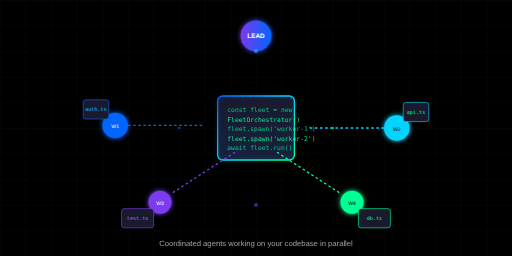
t = 0.00 s
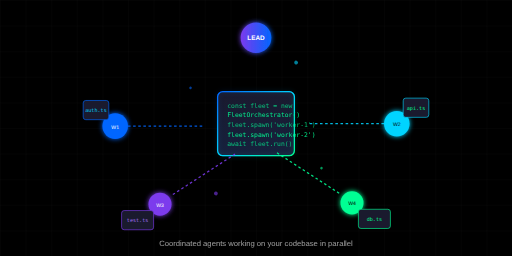
t = 1.75 s
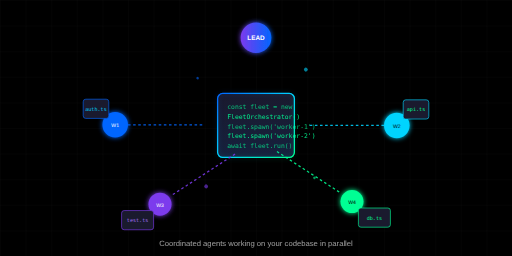
t = 2.25 s
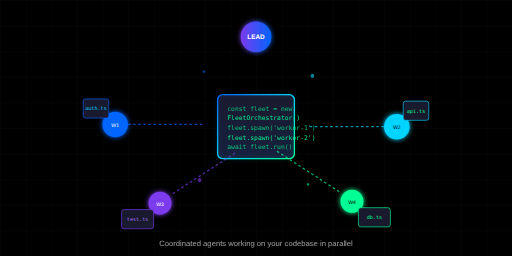
t = 2.63 s
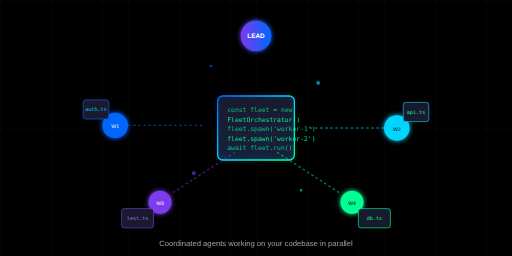
t = 3.00 s
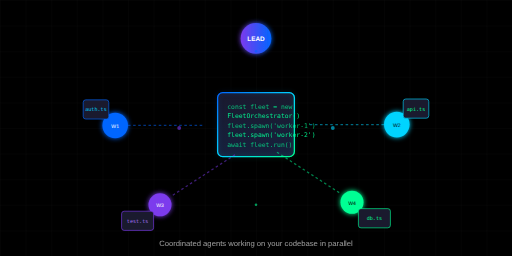
t = 5.00 s

The animated SVG that drew these frames (rendered in a browser with its animation timeline set to each time). Animation: 12 SMIL elements (animate=5,animateTransform=7); frames cover the first 5.00 s, repeats indefinitely.

<svg viewBox="0 0 800 400" xmlns="http://www.w3.org/2000/svg">
  <defs>
    <!-- Gradients -->
    <linearGradient id="heroGrad1" x1="0%" y1="0%" x2="100%" y2="100%">
      <stop offset="0%" stop-color="#0066FF"/>
      <stop offset="50%" stop-color="#00D4FF"/>
      <stop offset="100%" stop-color="#00FF94"/>
    </linearGradient>
    <linearGradient id="heroGrad2" x1="0%" y1="0%" x2="100%" y2="0%">
      <stop offset="0%" stop-color="#7C3AED"/>
      <stop offset="100%" stop-color="#0066FF"/>
    </linearGradient>
    <linearGradient id="codeGrad" x1="0%" y1="0%" x2="0%" y2="100%">
      <stop offset="0%" stop-color="#1a1a2e"/>
      <stop offset="100%" stop-color="#16213e"/>
    </linearGradient>

    <!-- Glow filter -->
    <filter id="glow" x="-50%" y="-50%" width="200%" height="200%">
      <feGaussianBlur stdDeviation="4" result="coloredBlur"/>
      <feMerge>
        <feMergeNode in="coloredBlur"/>
        <feMergeNode in="SourceGraphic"/>
      </feMerge>
    </filter>

    <!-- Animations using SMIL instead of CSS to avoid transform conflicts -->
  </defs>

  <!-- Background -->
  <rect width="800" height="400" fill="#000"/>

  <!-- Grid pattern -->
  <g opacity="0.1">
    <pattern id="grid" width="40" height="40" patternUnits="userSpaceOnUse">
      <path d="M 40 0 L 0 0 0 40" fill="none" stroke="white" stroke-width="0.5"/>
    </pattern>
    <rect width="800" height="400" fill="url(#grid)"/>
  </g>

  <!-- Central codebase visualization -->
  <g transform="translate(400, 200)">
    <!-- Code repository icon -->
    <rect x="-60" y="-50" width="120" height="100" rx="8" fill="url(#codeGrad)" stroke="url(#heroGrad1)" stroke-width="2"/>
    <!-- Code lines -->
    <g fill="#00FF94" font-family="monospace" font-size="10">
      <text x="-45" y="-25" opacity="0.7">const fleet = new</text>
      <text x="-45" y="-10" opacity="0.9">  FleetOrchestrator()</text>
      <text x="-45" y="5" opacity="0.7">fleet.spawn('worker-1')</text>
      <text x="-45" y="20" opacity="0.9">fleet.spawn('worker-2')</text>
      <text x="-45" y="35" opacity="0.7">await fleet.run()</text>
    </g>
    <!-- Glow effect -->
    <rect x="-60" y="-50" width="120" height="100" rx="8" fill="none" stroke="url(#heroGrad1)" stroke-width="1" filter="url(#glow)" opacity="0.5"/>
    <!-- Float animation using SMIL -->
    <animateTransform attributeName="transform" type="translate" values="0,0; 0,-8; 0,0" dur="3s" repeatCount="indefinite" additive="sum"/>
  </g>

  <!-- Team Lead (Orchestrator) - Top -->
  <g transform="translate(400, 60)">
    <circle r="24" fill="url(#heroGrad2)" filter="url(#glow)"/>
    <text y="4" fill="white" font-family="sans-serif" font-size="10" text-anchor="middle" font-weight="bold">LEAD</text>
    <!-- Connection to center -->
    <line x1="0" y1="24" x2="0" y2="90" stroke="url(#heroGrad1)" stroke-width="2" stroke-dasharray="4,4">
      <animate attributeName="stroke-opacity" values="1;0.5;1" dur="2s" repeatCount="indefinite"/>
    </line>
    <animateTransform attributeName="transform" type="translate" values="0,0; 0,-6; 0,0" dur="3s" begin="-1s" repeatCount="indefinite" additive="sum"/>
  </g>

  <!-- Worker Agent 1 - Left -->
  <g transform="translate(180, 200)">
    <circle r="20" fill="#0066FF" filter="url(#glow)"/>
    <text y="4" fill="white" font-family="sans-serif" font-size="8" text-anchor="middle">W1</text>
    <!-- Connection line -->
    <line x1="20" y1="0" x2="140" y2="0" stroke="#0066FF" stroke-width="2" stroke-dasharray="4,4">
      <animate attributeName="stroke-opacity" values="1;0.5;1" dur="2s" repeatCount="indefinite"/>
    </line>
    <!-- File being worked on -->
    <g transform="translate(-50, -40)">
      <rect width="40" height="30" rx="4" fill="#1a1a2e" stroke="#0066FF" stroke-width="1"/>
      <text x="20" y="18" fill="#00D4FF" font-family="monospace" font-size="8" text-anchor="middle">auth.ts</text>
    </g>
    <animateTransform attributeName="transform" type="translate" values="0,0; 0,-6; 0,0" dur="3s" begin="-2s" repeatCount="indefinite" additive="sum"/>
  </g>

  <!-- Worker Agent 2 - Right -->
  <g transform="translate(620, 200)">
    <circle r="20" fill="#00D4FF" filter="url(#glow)"/>
    <text y="4" fill="black" font-family="sans-serif" font-size="8" text-anchor="middle">W2</text>
    <!-- Connection line -->
    <line x1="-20" y1="0" x2="-140" y2="0" stroke="#00D4FF" stroke-width="2" stroke-dasharray="4,4">
      <animate attributeName="stroke-opacity" values="1;0.5;1" dur="2s" repeatCount="indefinite"/>
    </line>
    <!-- File being worked on -->
    <g transform="translate(10, -40)">
      <rect width="40" height="30" rx="4" fill="#1a1a2e" stroke="#00D4FF" stroke-width="1"/>
      <text x="20" y="18" fill="#00FF94" font-family="monospace" font-size="8" text-anchor="middle">api.ts</text>
    </g>
    <animateTransform attributeName="transform" type="translate" values="0,0; 0,-8; 0,0" dur="3s" repeatCount="indefinite" additive="sum"/>
  </g>

  <!-- Worker Agent 3 - Bottom Left -->
  <g transform="translate(250, 320)">
    <circle r="18" fill="#7C3AED" filter="url(#glow)"/>
    <text y="4" fill="white" font-family="sans-serif" font-size="8" text-anchor="middle">W3</text>
    <!-- Connection line -->
    <line x1="20" y1="-15" x2="120" y2="-80" stroke="#7C3AED" stroke-width="2" stroke-dasharray="4,4">
      <animate attributeName="stroke-opacity" values="1;0.5;1" dur="2s" repeatCount="indefinite"/>
    </line>
    <!-- File being worked on -->
    <g transform="translate(-60, 10)">
      <rect width="50" height="30" rx="4" fill="#1a1a2e" stroke="#7C3AED" stroke-width="1"/>
      <text x="25" y="18" fill="#a371f7" font-family="monospace" font-size="8" text-anchor="middle">test.ts</text>
    </g>
    <animateTransform attributeName="transform" type="translate" values="0,0; 0,-6; 0,0" dur="3s" begin="-1s" repeatCount="indefinite" additive="sum"/>
  </g>

  <!-- Worker Agent 4 - Bottom Right -->
  <g transform="translate(550, 320)">
    <circle r="18" fill="#00FF94" filter="url(#glow)"/>
    <text y="4" fill="black" font-family="sans-serif" font-size="8" text-anchor="middle">W4</text>
    <!-- Connection line -->
    <line x1="-20" y1="-15" x2="-120" y2="-80" stroke="#00FF94" stroke-width="2" stroke-dasharray="4,4">
      <animate attributeName="stroke-opacity" values="1;0.5;1" dur="2s" repeatCount="indefinite"/>
    </line>
    <!-- File being worked on -->
    <g transform="translate(10, 10)">
      <rect width="50" height="30" rx="4" fill="#1a1a2e" stroke="#00FF94" stroke-width="1"/>
      <text x="25" y="18" fill="#00FF94" font-family="monospace" font-size="8" text-anchor="middle">db.ts</text>
    </g>
    <animateTransform attributeName="transform" type="translate" values="0,0; 0,-6; 0,0" dur="3s" begin="-2s" repeatCount="indefinite" additive="sum"/>
  </g>

  <!-- Orbiting particles -->
  <g opacity="0.6">
    <circle cx="400" cy="80" r="3" fill="#00D4FF"/>
    <circle cx="520" cy="200" r="2" fill="#00FF94"/>
    <circle cx="400" cy="320" r="3" fill="#7C3AED"/>
    <circle cx="280" cy="200" r="2" fill="#0066FF"/>
    <animateTransform attributeName="transform" type="rotate" from="0 400 200" to="360 400 200" dur="20s" repeatCount="indefinite"/>
  </g>

  <!-- Title text -->
  <text x="400" y="385" fill="white" font-family="sans-serif" font-size="12" text-anchor="middle" opacity="0.6">
    Coordinated agents working on your codebase in parallel
  </text>
</svg>
